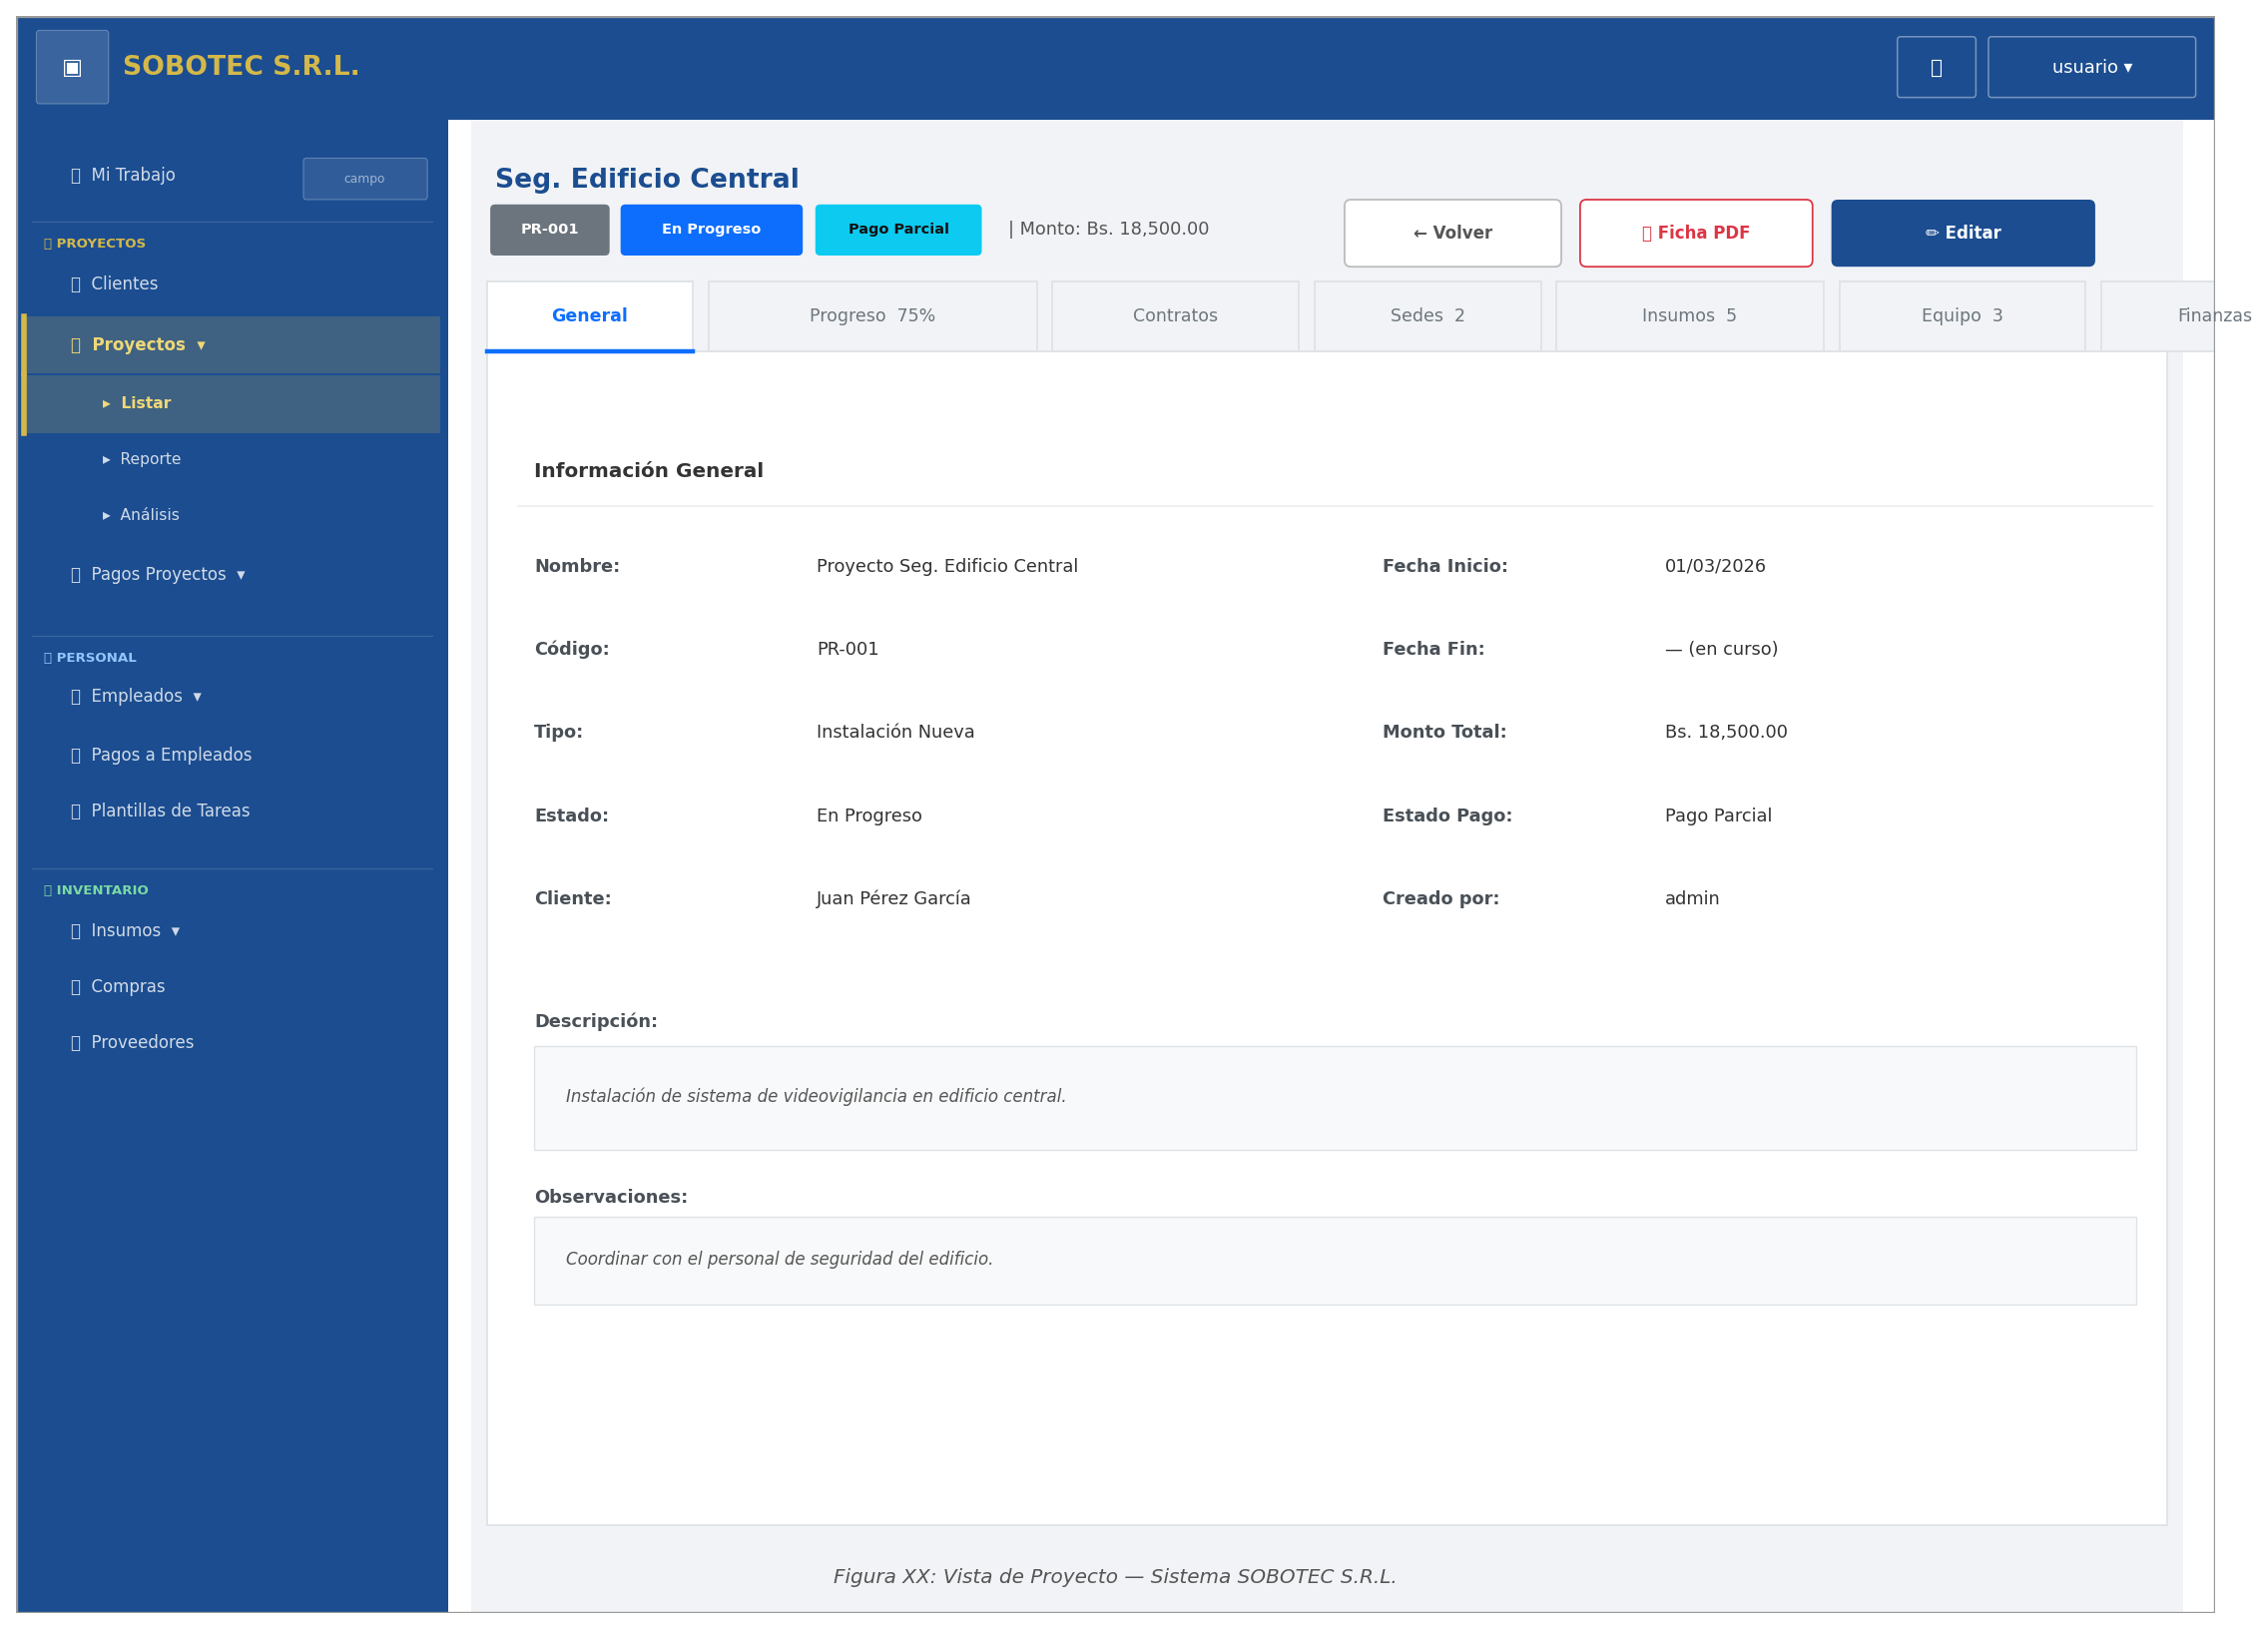

The Python source for this figure:
"""Wireframe 04 — Vista de Proyecto (project_view.html)"""
import sys; sys.path.insert(0, 'wireframes')
from helpers import *

W, H = 14, 10
fig, ax = new_fig(W, H)
y0  = draw_navbar(ax, W, H)
MX  = draw_sidebar(ax, H, active='proyectos')
MW  = W - MX - 0.2
rect(ax, MX, 0, MW, y0, fc=BG, ec='none', lw=0)

# ── Encabezado ────────────────────────────────────────────────────────────────
t(ax, MX+0.15, y0-0.38, 'Seg. Edificio Central', size=12, bold=True, color=AZUL)
# Badges
badge(ax, MX+0.15, y0-0.82, 0.7, 0.26, 'PR-001',       fc='#6c757d', size=6.5)
badge(ax, MX+0.98, y0-0.82, 1.1, 0.26, 'En Progreso',  fc='#0d6efd', size=6.5)
badge(ax, MX+2.22, y0-0.82, 1.0, 0.26, 'Pago Parcial', fc='#0dcaf0', tc='#111', size=6.5)
t(ax, MX+3.42, y0-0.69, '| Monto: Bs. 18,500.00', size=8, color='#555')

# Botones derecha
btn(ax, W-5.5, y0-0.88, 1.3, 0.34, '← Volver',    fc='white', tc='#555', ec='#bbb')
btn(ax, W-4.0, y0-0.88, 1.4, 0.34, '📄 Ficha PDF', fc='white', tc='#dc3545', ec='#dc3545')
btn(ax, W-2.4, y0-0.88, 1.6, 0.34, '✏ Editar',    fc=AZUL)

# ── Tabs ─────────────────────────────────────────────────────────────────────
tabs = ['General', 'Progreso  75%', 'Contratos', 'Sedes  2', 'Insumos  5', 'Equipo  3', 'Finanzas']
tx = MX + 0.1
for i, tab in enumerate(tabs):
    active = i == 0
    fc = 'white' if active else BG
    rect(ax, tx, y0-1.45, len(tab)*0.13+0.4, 0.44,
         fc=fc, ec='#dee2e6', lw=0.8)
    color = '#0d6efd' if active else '#6c757d'
    t(ax, tx + (len(tab)*0.13+0.4)/2, y0-1.23,
      tab, size=7.8, ha='center', bold=active, color=color)
    if active:
        ax.plot([tx, tx+len(tab)*0.13+0.4], [y0-1.45, y0-1.45],
                color='#0d6efd', linewidth=2, zorder=5)
    tx += len(tab)*0.13 + 0.5

# ── Contenido Tab General ─────────────────────────────────────────────────────
rect(ax, MX+0.1, 0.55, MW-0.2, y0-2.0, fc='white', ec='#dee2e6', lw=0.8)

# Sección info general
t(ax, MX+0.4, y0-2.2, 'Información General', size=9, bold=True, color='#333')
hline(ax, MX+0.3, W-0.4, y0-2.42, color='#eee', lw=0.8)

info_izq = [
    ('Nombre:', 'Proyecto Seg. Edificio Central'),
    ('Código:', 'PR-001'),
    ('Tipo:', 'Instalación Nueva'),
    ('Estado:', 'En Progreso'),
    ('Cliente:', 'Juan Pérez García'),
]
info_der = [
    ('Fecha Inicio:', '01/03/2026'),
    ('Fecha Fin:', '— (en curso)'),
    ('Monto Total:', 'Bs. 18,500.00'),
    ('Estado Pago:', 'Pago Parcial'),
    ('Creado por:', 'admin'),
]

LX, RX = MX+0.4, MX+5.8
for i, (lbl, val) in enumerate(info_izq):
    y = y0 - 2.8 - i*0.52
    t(ax, LX, y, lbl, size=8, bold=True, color='#495057')
    t(ax, LX+1.8, y, val, size=8, color='#333')
for i, (lbl, val) in enumerate(info_der):
    y = y0 - 2.8 - i*0.52
    t(ax, RX, y, lbl, size=8, bold=True, color='#495057')
    t(ax, RX+1.8, y, val, size=8, color='#333')

# Descripción
t(ax, MX+0.4, y0-5.65, 'Descripción:', size=8, bold=True, color='#495057')
rect(ax, MX+0.4, y0-6.45, MW-0.7, 0.65, fc='#f8f9fa', ec='#dee2e6', lw=0.6)
t(ax, MX+0.6, y0-6.12, 'Instalación de sistema de videovigilancia en edificio central.',
  size=7.5, color='#555', italic=True)

# Observaciones
t(ax, MX+0.4, y0-6.75, 'Observaciones:', size=8, bold=True, color='#495057')
rect(ax, MX+0.4, y0-7.42, MW-0.7, 0.55, fc='#f8f9fa', ec='#dee2e6', lw=0.6)
t(ax, MX+0.6, y0-7.14, 'Coordinar con el personal de seguridad del edificio.',
  size=7.5, color='#555', italic=True)

draw_caption(ax, 'Figura XX: Vista de Proyecto — Sistema SOBOTEC S.R.L.', W=W)
save(fig, 'wf_04_vista_proyecto.png')
